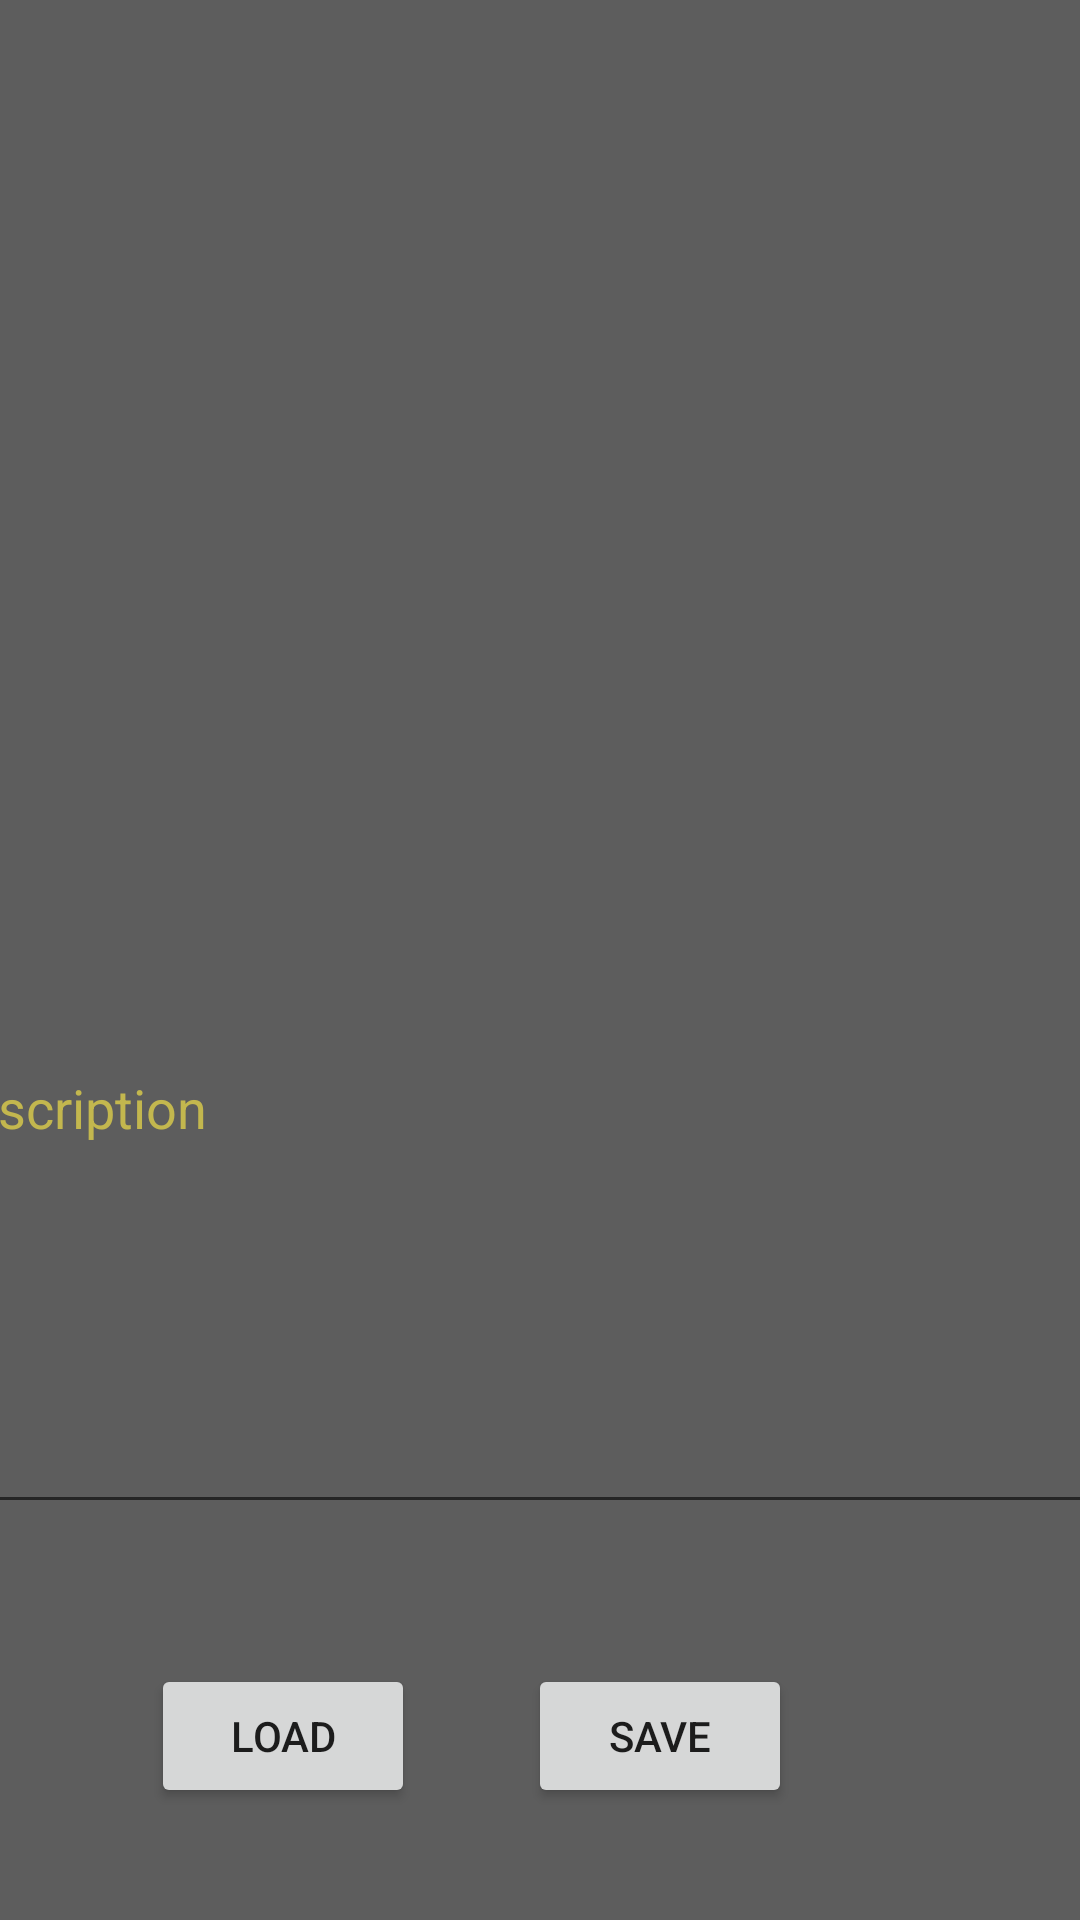

Produce the Android XML layout that renders to this screen, including the resource entries it uses.
<!-- AndroidManifest.xml: application theme Theme.MscApp -->
<!-- res/layout/activity_note.xml -->
<?xml version="1.0" encoding="utf-8"?>
<androidx.constraintlayout.widget.ConstraintLayout
    xmlns:android="http://schemas.android.com/apk/res/android"
    xmlns:app="http://schemas.android.com/apk/res-auto"
    xmlns:tools="http://schemas.android.com/tools"

    android:layout_width="match_parent"
    android:layout_height="match_parent"
    android:padding="0dp"
    tools:context=".Note"
    android:background="@color/GREY">


    <EditText
        android:id="@+id/editText3"
        android:layout_width="405dp"
        android:layout_height="151dp"
        android:layout_below="@+id/imageView"
        android:layout_alignParentEnd="true"
        android:layout_alignParentRight="true"
        android:layout_alignParentBottom="true"
        android:layout_marginBottom="132dp"
        android:ems="10"
        android:gravity="start"
        android:hint="Description"
        android:inputType="textMultiLine"
        android:padding="0dp"
        android:textColor="#C3B74E"
        android:textColorHint="#C3B74E"
        app:layout_constraintBottom_toBottomOf="parent"
        app:layout_constraintEnd_toEndOf="parent"
        app:layout_constraintStart_toStartOf="parent" />

    <Button
        android:id="@+id/button"
        android:layout_width="wrap_content"
        android:layout_height="wrap_content"
        android:layout_alignParentEnd="true"
        android:layout_alignParentRight="true"
        android:layout_alignParentBottom="true"
        android:text="Load"
        app:layout_constraintBottom_toBottomOf="parent"
        app:layout_constraintEnd_toEndOf="parent"
        app:layout_constraintHorizontal_bias="0.185"
        app:layout_constraintStart_toStartOf="parent"
        app:layout_constraintTop_toTopOf="parent"
        app:layout_constraintVertical_bias="0.937" />

    <Button
        android:id="@+id/button2"
        android:layout_width="wrap_content"
        android:layout_height="wrap_content"
        android:layout_alignParentEnd="true"
        android:layout_alignParentRight="true"
        android:layout_alignParentBottom="true"
        android:text="save"
        app:layout_constraintBottom_toBottomOf="parent"
        app:layout_constraintEnd_toEndOf="parent"
        app:layout_constraintHorizontal_bias="0.647"
        app:layout_constraintStart_toStartOf="parent"
        app:layout_constraintTop_toTopOf="parent"
        app:layout_constraintVertical_bias="0.937"/>

    <ImageView
        android:id="@+id/imageView"
        android:layout_width="249dp"
        android:layout_height="226dp"
        app:layout_constraintEnd_toEndOf="parent"
        app:layout_constraintStart_toStartOf="parent"
        tools:layout_editor_absoluteY="118dp" />

</androidx.constraintlayout.widget.ConstraintLayout>
<!-- resources referenced by this layout -->
<resources>
  <color name="GREY">#5D5D5D</color>
  <style name="Theme.MscApp" parent="Theme.MaterialComponents.DayNight.DarkActionBar">
          
          <item name="colorPrimary">@color/GREY69</item>
          <item name="colorPrimaryVariant">#C3B74E</item>
          <item name="colorOnPrimary">@color/white</item>
          
          <item name="colorSecondary">@color/white</item>
          <item name="colorSecondaryVariant">@color/white</item>
          <item name="colorOnSecondary">#C3B74E</item>
          
          <item name="android:statusBarColor" tools:targetApi="l">?attr/colorPrimaryVariant</item>
          
      </style>
  <color name="GREY69">#696969</color>
  <color name="white">#FFFFFFFF</color>
</resources>
